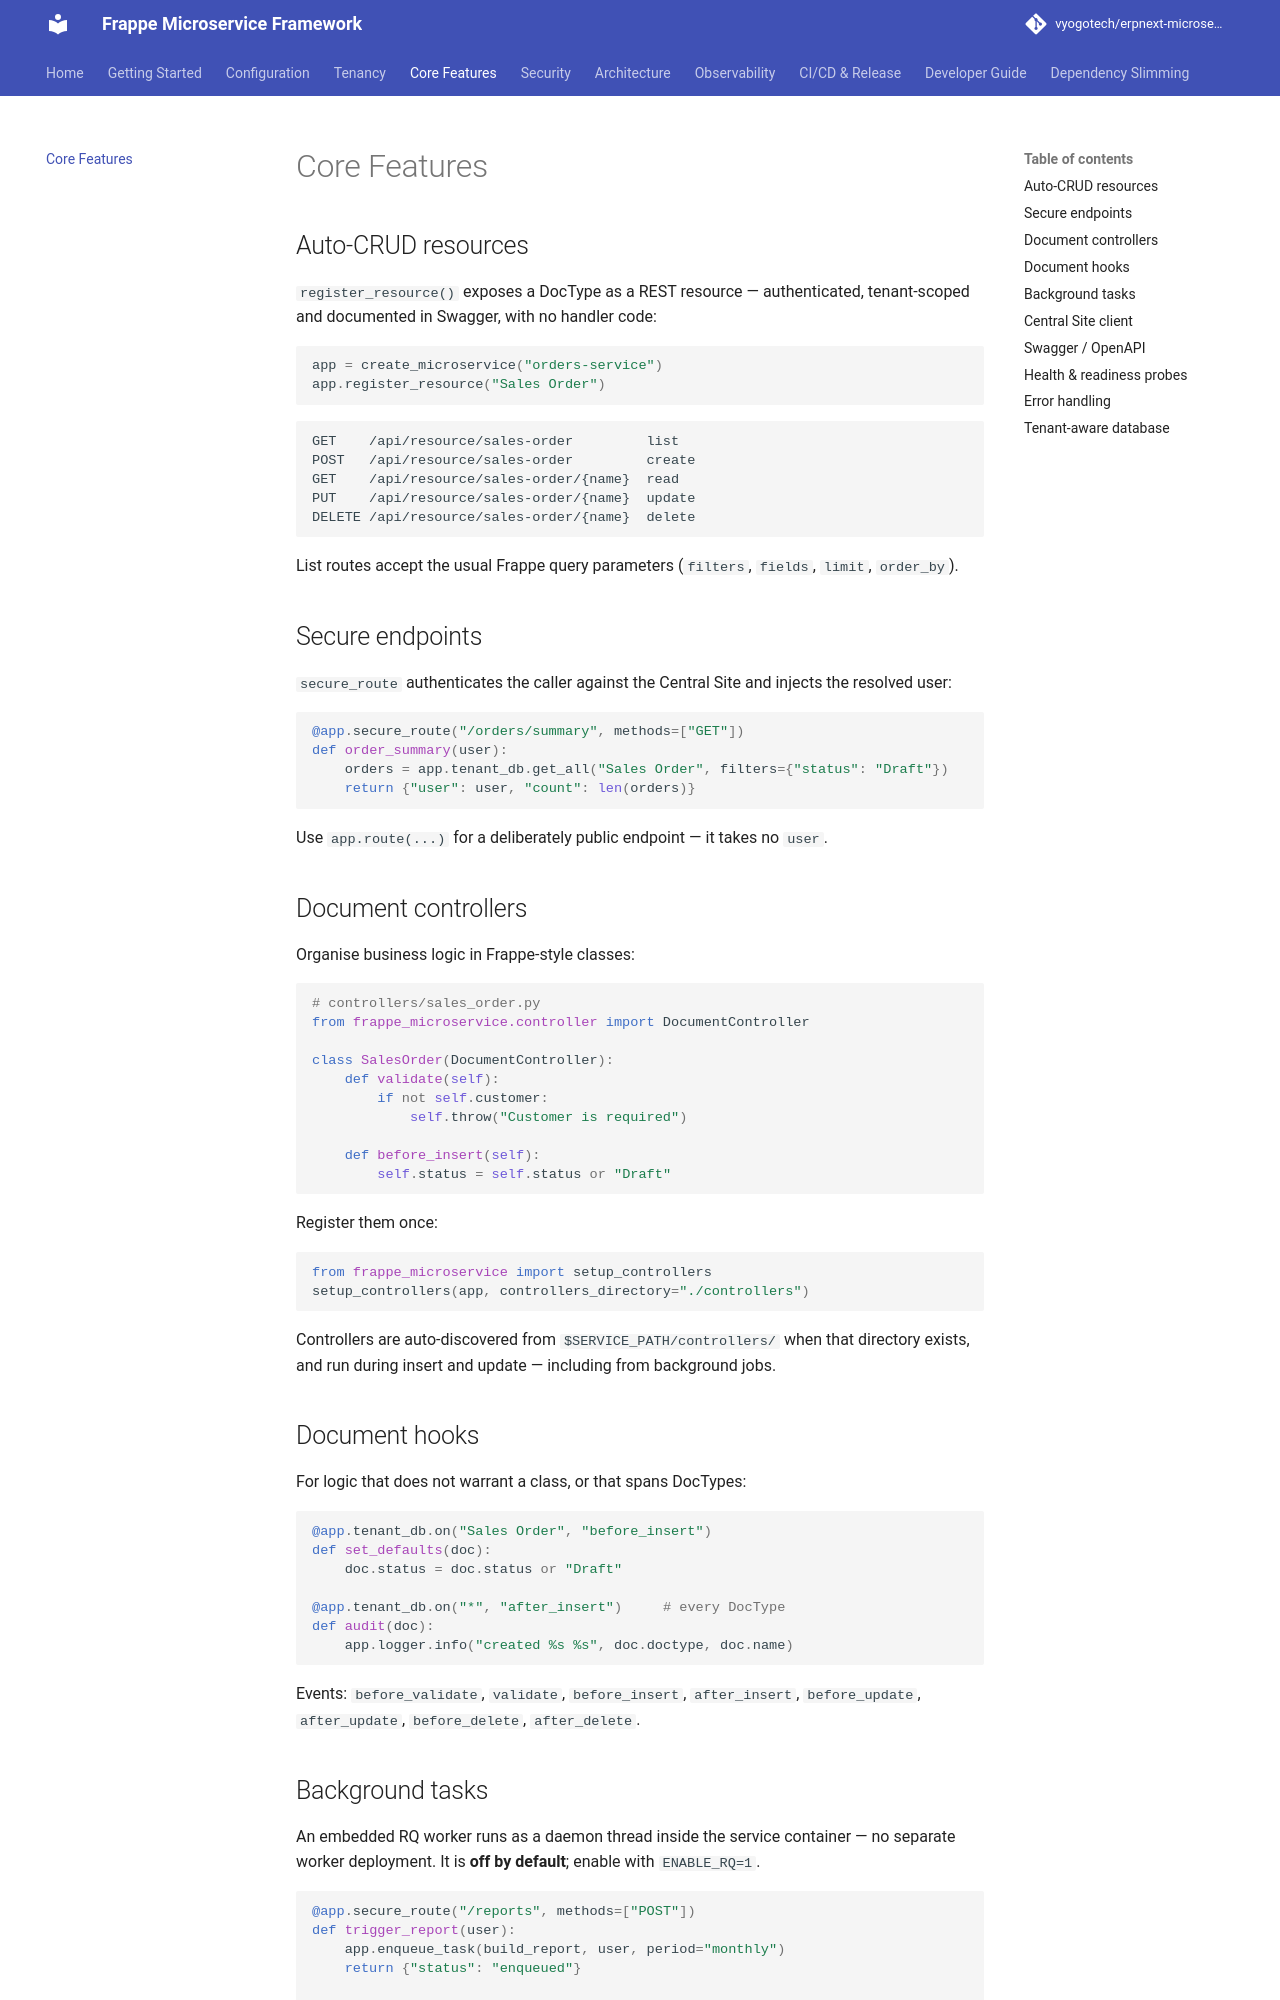

repository: vyogotech/erpnext-microservices-lib · page: features/index.html · generator: mkdocs

# Core Features

## Auto-CRUD resources

`register_resource()` exposes a DocType as a REST resource — authenticated,
tenant-scoped and documented in Swagger, with no handler code:

```python
app = create_microservice("orders-service")
app.register_resource("Sales Order")
```

```
GET    /api/resource/sales-order         list
POST   /api/resource/sales-order         create
GET    /api/resource/sales-order/{name}  read
PUT    /api/resource/sales-order/{name}  update
DELETE /api/resource/sales-order/{name}  delete
```

List routes accept the usual Frappe query parameters (`filters`, `fields`,
`limit`, `order_by`).

## Secure endpoints

`secure_route` authenticates the caller against the Central Site and injects the
resolved user:

```python
@app.secure_route("/orders/summary", methods=["GET"])
def order_summary(user):
    orders = app.tenant_db.get_all("Sales Order", filters={"status": "Draft"})
    return {"user": user, "count": len(orders)}
```

Use `app.route(...)` for a deliberately public endpoint — it takes no `user`.

## Document controllers

Organise business logic in Frappe-style classes:

```python
# controllers/sales_order.py
from frappe_microservice.controller import DocumentController

class SalesOrder(DocumentController):
    def validate(self):
        if not self.customer:
            self.throw("Customer is required")

    def before_insert(self):
        self.status = self.status or "Draft"
```

Register them once:

```python
from frappe_microservice import setup_controllers
setup_controllers(app, controllers_directory="./controllers")
```

Controllers are auto-discovered from `$SERVICE_PATH/controllers/` when that
directory exists, and run during insert and update — including from background
jobs.

## Document hooks

For logic that does not warrant a class, or that spans DocTypes:

```python
@app.tenant_db.on("Sales Order", "before_insert")
def set_defaults(doc):
    doc.status = doc.status or "Draft"

@app.tenant_db.on("*", "after_insert")     # every DocType
def audit(doc):
    app.logger.info("created %s %s", doc.doctype, doc.name)
```

Events: `before_validate`, `validate`, `before_insert`, `after_insert`,
`before_update`, `after_update`, `before_delete`, `after_delete`.
